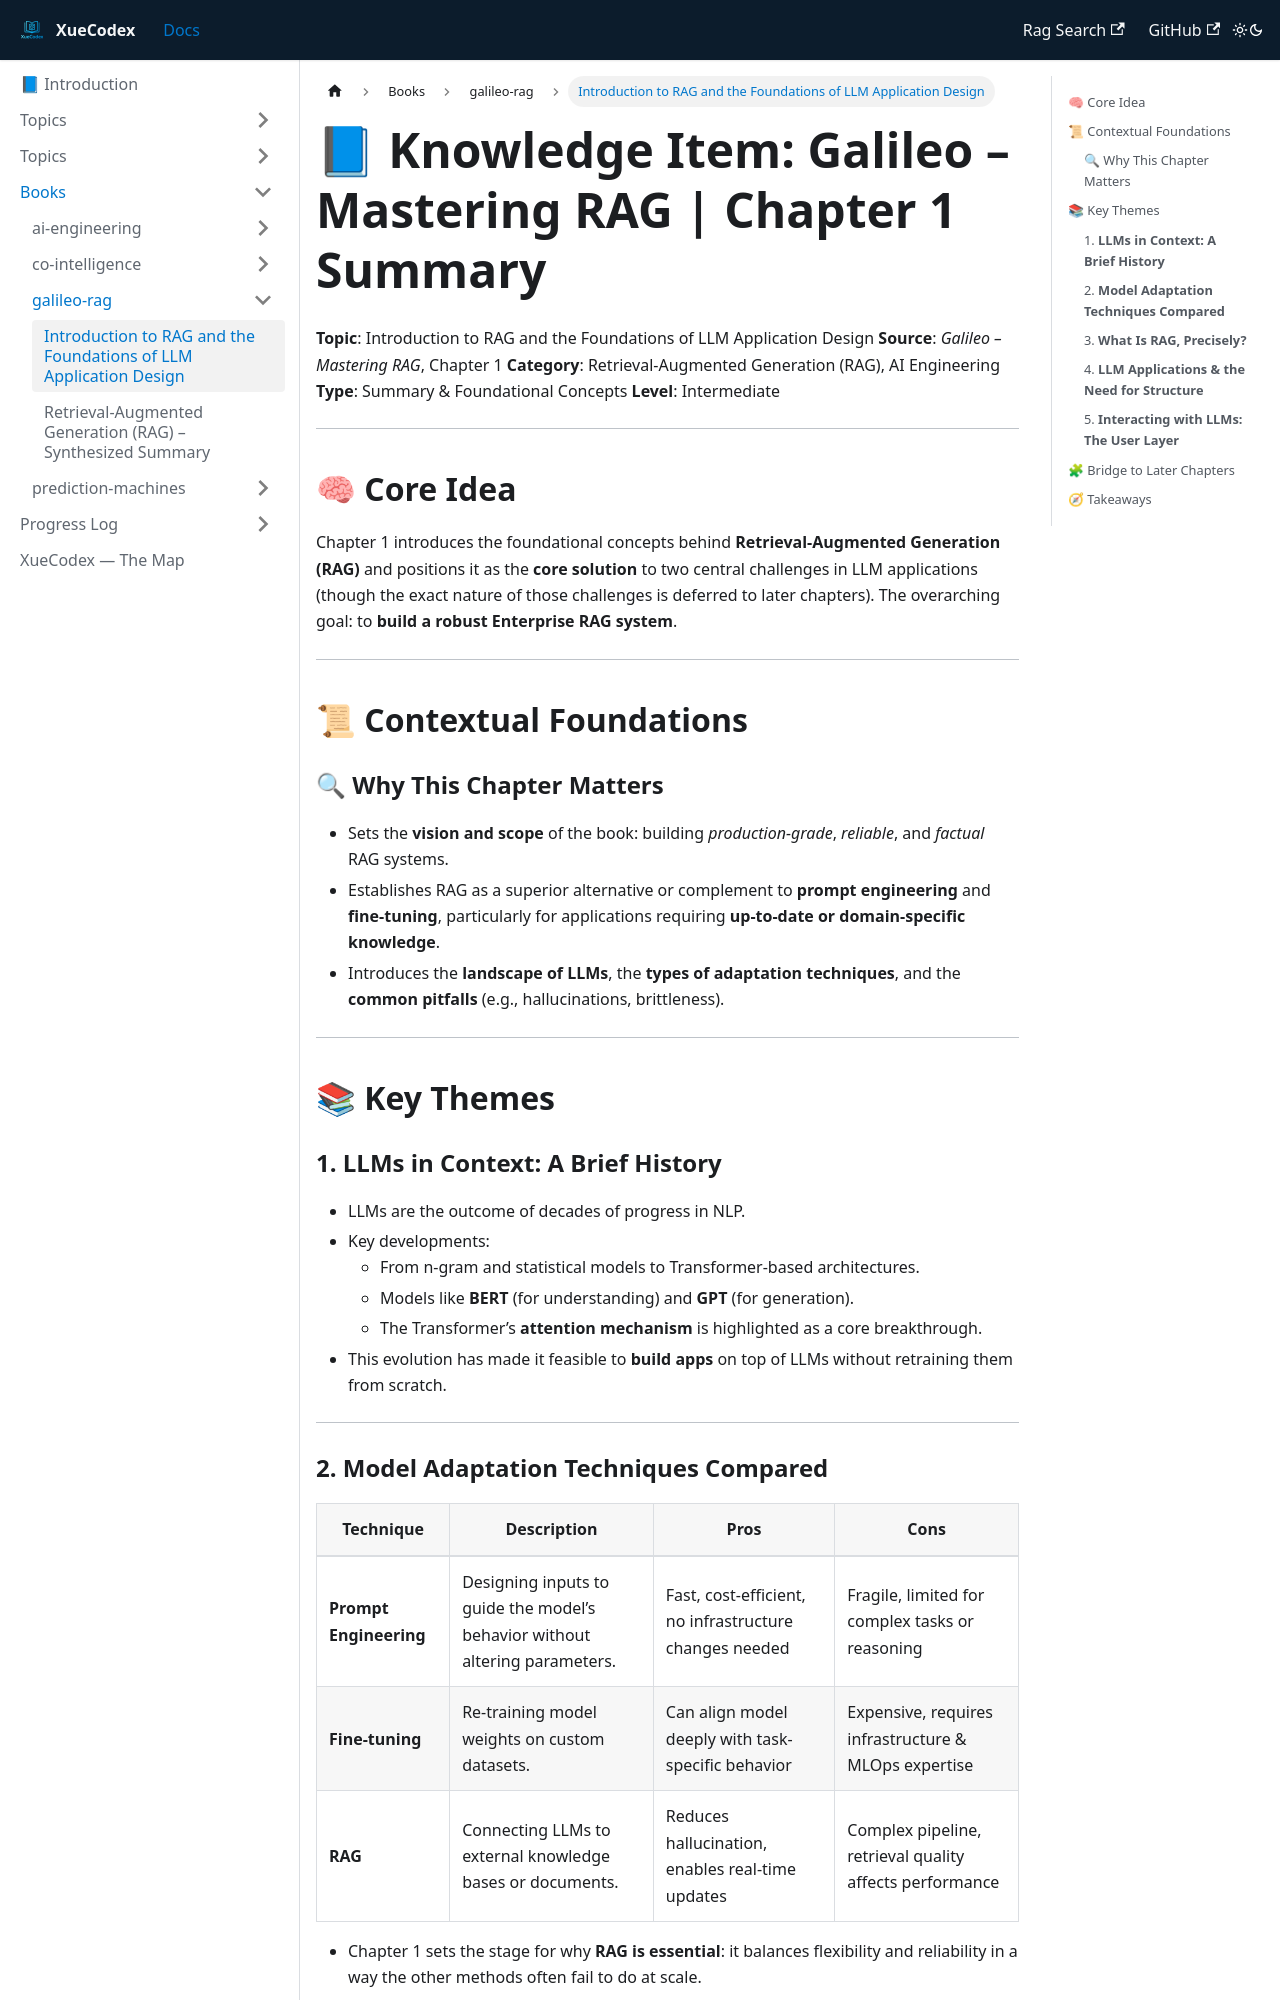

repository: vlakmaker/XueCodex · page: docs/books/galileo-rag/chapter-1.html · generator: docusaurus

---
id: chapter-1
title: Introduction to RAG and the Foundations of LLM Application Design
tags: [books, Galileo, generative-ai, foundational models, AI RAG]
---

# 📘 Knowledge Item: Galileo – Mastering RAG | Chapter 1 Summary

**Topic**: Introduction to RAG and the Foundations of LLM Application Design
**Source**: *Galileo – Mastering RAG*, Chapter 1
**Category**: Retrieval-Augmented Generation (RAG), AI Engineering
**Type**: Summary & Foundational Concepts
**Level**: Intermediate

---

## 🧠 Core Idea

Chapter 1 introduces the foundational concepts behind **Retrieval-Augmented Generation (RAG)** and positions it as the **core solution** to two central challenges in LLM applications (though the exact nature of those challenges is deferred to later chapters). The overarching goal: to **build a robust Enterprise RAG system**.

---
 
## 📜 Contextual Foundations

### 🔍 Why This Chapter Matters

- Sets the **vision and scope** of the book: building *production-grade*, *reliable*, and *factual* RAG systems.
- Establishes RAG as a superior alternative or complement to **prompt engineering** and **fine-tuning**, particularly for applications requiring **up-to-date or domain-specific knowledge**.
- Introduces the **landscape of LLMs**, the **types of adaptation techniques**, and the **common pitfalls** (e.g., hallucinations, brittleness).

---

## 📚 Key Themes

### 1. **LLMs in Context: A Brief History**

- LLMs are the outcome of decades of progress in NLP.
- Key developments:
    - From n-gram and statistical models to Transformer-based architectures.
    - Models like **BERT** (for understanding) and **GPT** (for generation).
    - The Transformer’s **attention mechanism** is highlighted as a core breakthrough.
- This evolution has made it feasible to **build apps** on top of LLMs without retraining them from scratch.

---
